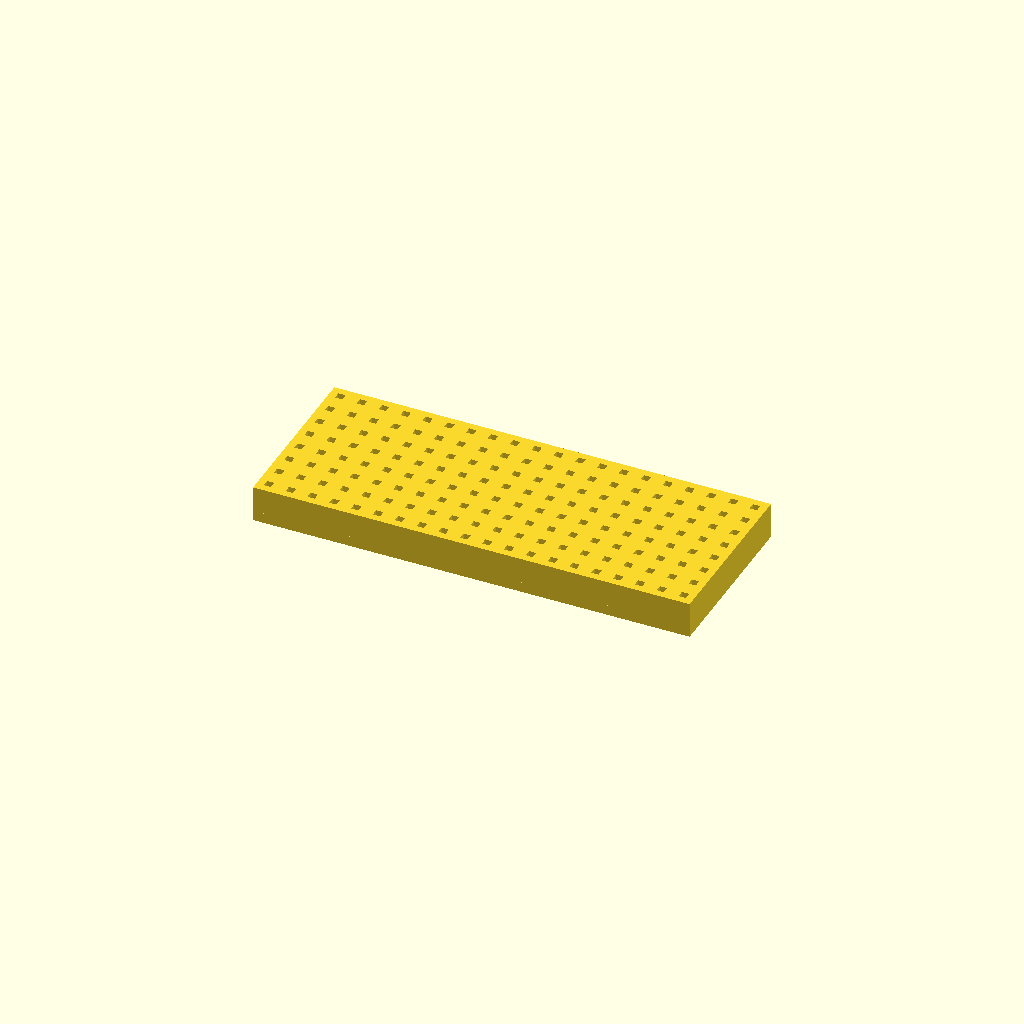
Cell 1: the model at its default parameters.
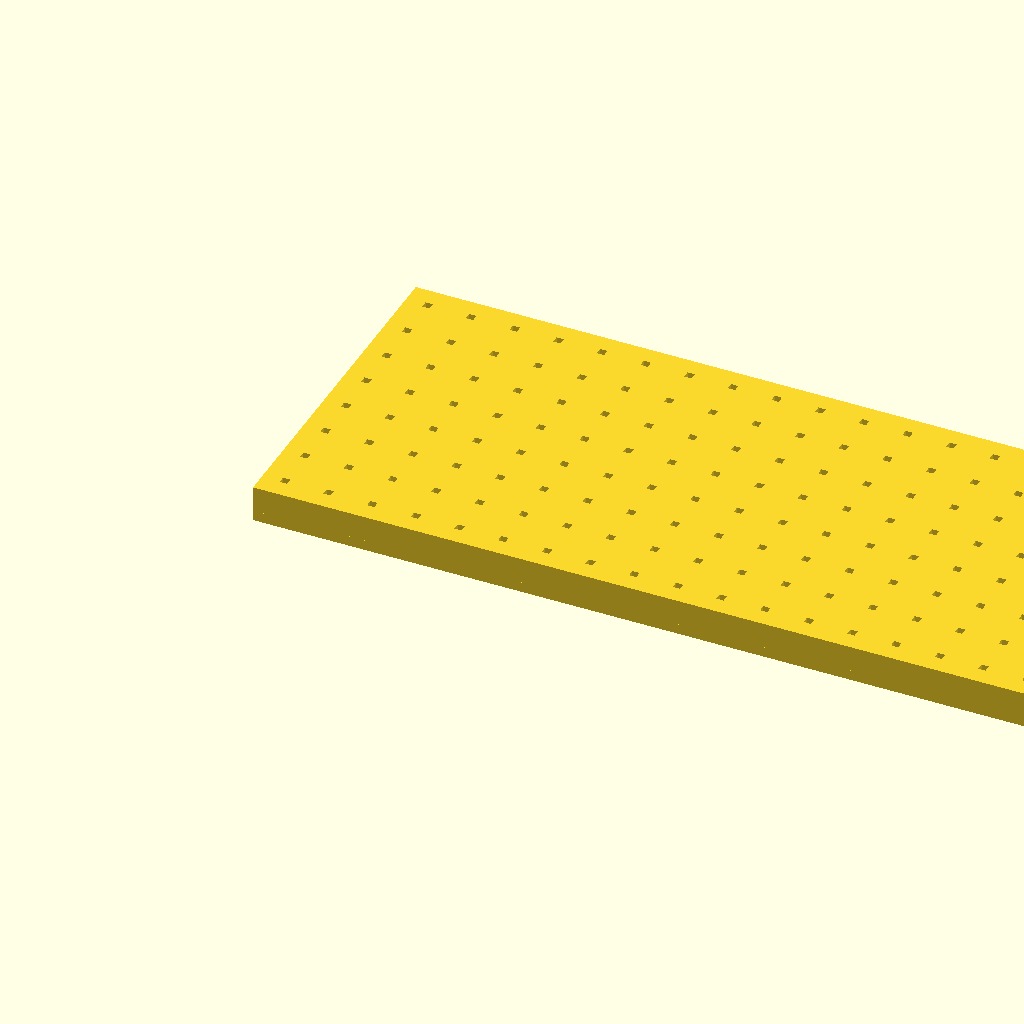
Cell 2: pitch = 5.08 (everything else at default).
One fixed orthographic camera (rotation 55°, 0°, 25°; colour scheme Cornfield) for every cell.
The OpenSCAD source (pin_header_aligner/pin_header_aligner.scad):
pitch = 2.54;
t = 0.2 * 6;
pin = [0.64, 0.64, 3];
grid = [20, 8];

dim = grid * pitch;
tolerance = 0.1;

echo(dim);

translate([0,0,t])
linear_extrude(pin[2])
difference() {
    square(dim);
    
    for (i = [0:grid[1]-1])
        for (j = [0:grid[0]-1])
            translate([pitch / 2 + j * pitch, pitch / 2 + i * pitch])
                square([pin[0] + tolerance*2, pin[1] + tolerance*2], center=true);
        
        
}
cube([dim[0], dim[1], t]);
Customizer parameters (derived from the source; name, type, default, range or options):
pitch: number, default 2.54
pin: vector, default [0.64, 0.64, 3]
grid: vector, default [20, 8]
tolerance: number, default 0.1
